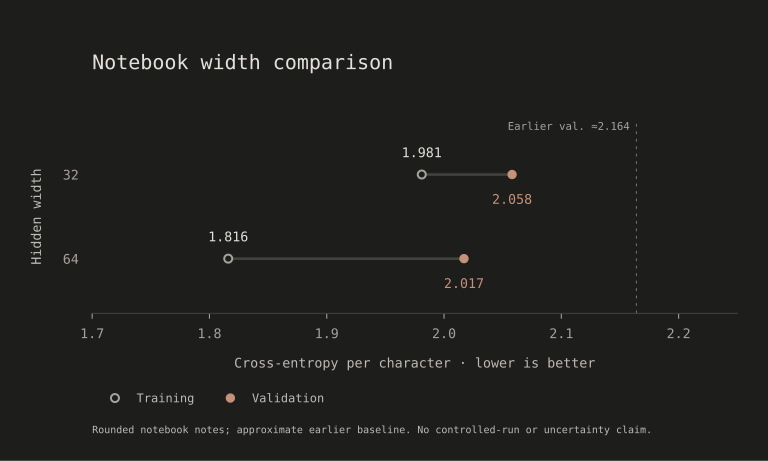

The data file committed next to this chart (first rows):
width, train, validation
32, 1.981, 2.058
64, 1.816, 2.017
